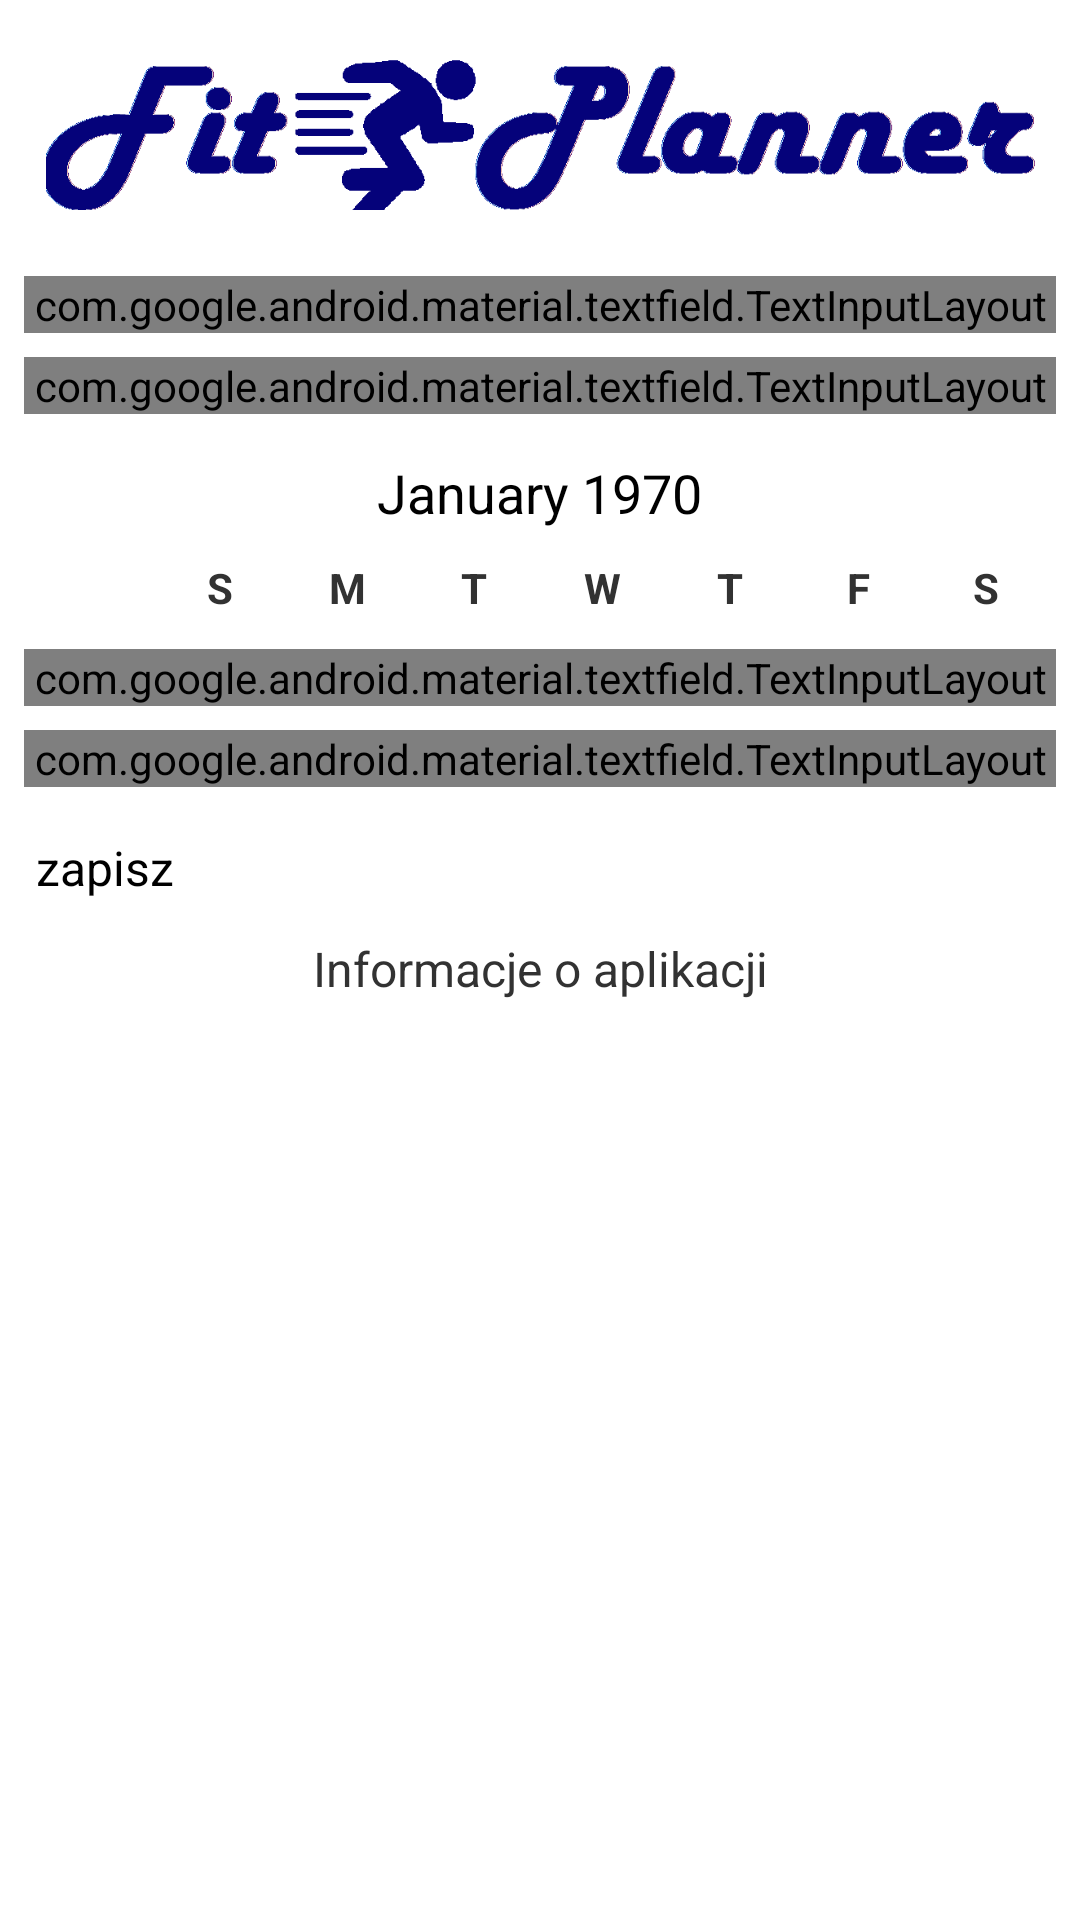

Layout XML and referenced resources for this Android screen:
<!-- AndroidManifest.xml: application theme MyTheme -->
<!-- res/layout/new_user_fragment.xml -->
<?xml version="1.0" encoding="utf-8"?>

<ScrollView
    xmlns:android="http://schemas.android.com/apk/res/android"
    android:layout_width="fill_parent"
    android:layout_height="fill_parent"
    android:fitsSystemWindows="true">

    <LinearLayout
        android:orientation="vertical"
        android:layout_width="match_parent"
        android:layout_height="wrap_content"
        android:paddingTop="@dimen/commonMargin"
        android:paddingLeft="@dimen/commonMargin"
        android:paddingRight="@dimen/commonMargin">

        <ImageView android:src="@drawable/logo_light"
            android:layout_width="wrap_content"
            android:layout_height="72dp"
            android:layout_marginBottom="@dimen/commonMargin"
            android:layout_gravity="center_horizontal"
            android:contentDescription="@string/logoLight" />

        
        <android.support.design.widget.TextInputLayout
            android:layout_width="match_parent"
            android:layout_height="wrap_content"
            android:layout_marginTop="@dimen/halfMargin"
            android:layout_marginBottom="@dimen/halfMargin">
            <EditText android:id="@+id/input_name_r"
                android:layout_width="match_parent"
                android:layout_height="wrap_content"
                android:inputType="textPersonName"
                android:hint="@string/name"
                android:autofillHints="name" />
        </android.support.design.widget.TextInputLayout>

        <android.support.design.widget.TextInputLayout
            android:layout_width="match_parent"
            android:layout_height="wrap_content"
            android:layout_marginTop="@dimen/halfMargin"
            android:layout_marginBottom="@dimen/halfMargin">
            <EditText android:id="@+id/label_date_r"
                android:layout_width="match_parent"
                android:layout_height="wrap_content"
                android:inputType="date"
                android:hint="@string/birthDate"
                android:autofillHints="name"
                android:focusable="false"/>
        </android.support.design.widget.TextInputLayout>

        <CalendarView
            android:id="@+id/input_birth_date_r"
            android:layout_width="match_parent"
            android:layout_height="wrap_content" />

        <android.support.design.widget.TextInputLayout
            android:layout_width="match_parent"
            android:layout_height="wrap_content"
            android:layout_marginTop="@dimen/halfMargin"
            android:layout_marginBottom="@dimen/halfMargin">
            <EditText android:id="@+id/input_weight_r"
                android:layout_width="match_parent"
                android:layout_height="wrap_content"
                android:inputType="numberDecimal"
                android:hint="@string/weight"
                android:autofillHints="name" />
        </android.support.design.widget.TextInputLayout>

        <android.support.design.widget.TextInputLayout
            android:layout_width="match_parent"
            android:layout_height="wrap_content"
            android:layout_marginTop="@dimen/halfMargin"
            android:layout_marginBottom="@dimen/halfMargin">
            <EditText android:id="@+id/input_height_r"
                android:layout_width="match_parent"
                android:layout_height="wrap_content"
                android:inputType="numberDecimal"
                android:hint="@string/height"
                android:autofillHints="name" />
        </android.support.design.widget.TextInputLayout>

        
        <android.support.v7.widget.AppCompatButton
            android:id="@+id/button_save_r"
            android:layout_width="fill_parent"
            android:layout_height="wrap_content"
            android:layout_marginTop="@dimen/commonMargin"
            android:layout_marginBottom="@dimen/commonMargin"
            android:padding="@dimen/halfMargin"
            android:text="@string/save"/>

        <TextView android:id="@+id/link_app_info_r"
            android:layout_width="fill_parent"
            android:layout_height="wrap_content"
            android:layout_marginBottom="@dimen/halfMargin"
            android:text="@string/app_info"
            android:gravity="center"
            android:textSize="@dimen/commonFontSize"/>
    </LinearLayout>
</ScrollView>
<!-- resources referenced by this layout -->
<resources>
  <dimen name="commonFontSize">16sp</dimen>
  <dimen name="commonMargin">8dp</dimen>
  <dimen name="halfMargin">4dp</dimen>
  <!-- drawable logo_light: png bitmap (drawable, 17936 bytes) -->
  <string name="app_info">Informacje o aplikacji</string>
  <string name="birthDate">Data urodzenia</string>
  <string name="height">wzrost</string>
  <string name="logoLight">logo light picture</string>
  <string name="name">Imię</string>
  <string name="save">zapisz</string>
  <string name="weight">waga</string>
  <style name="MyTheme" parent="android:Theme.Light">
          <item name="android:windowBackground">@color/white</item>
      </style>
  <color name="white">#FFFFFF</color>
</resources>
